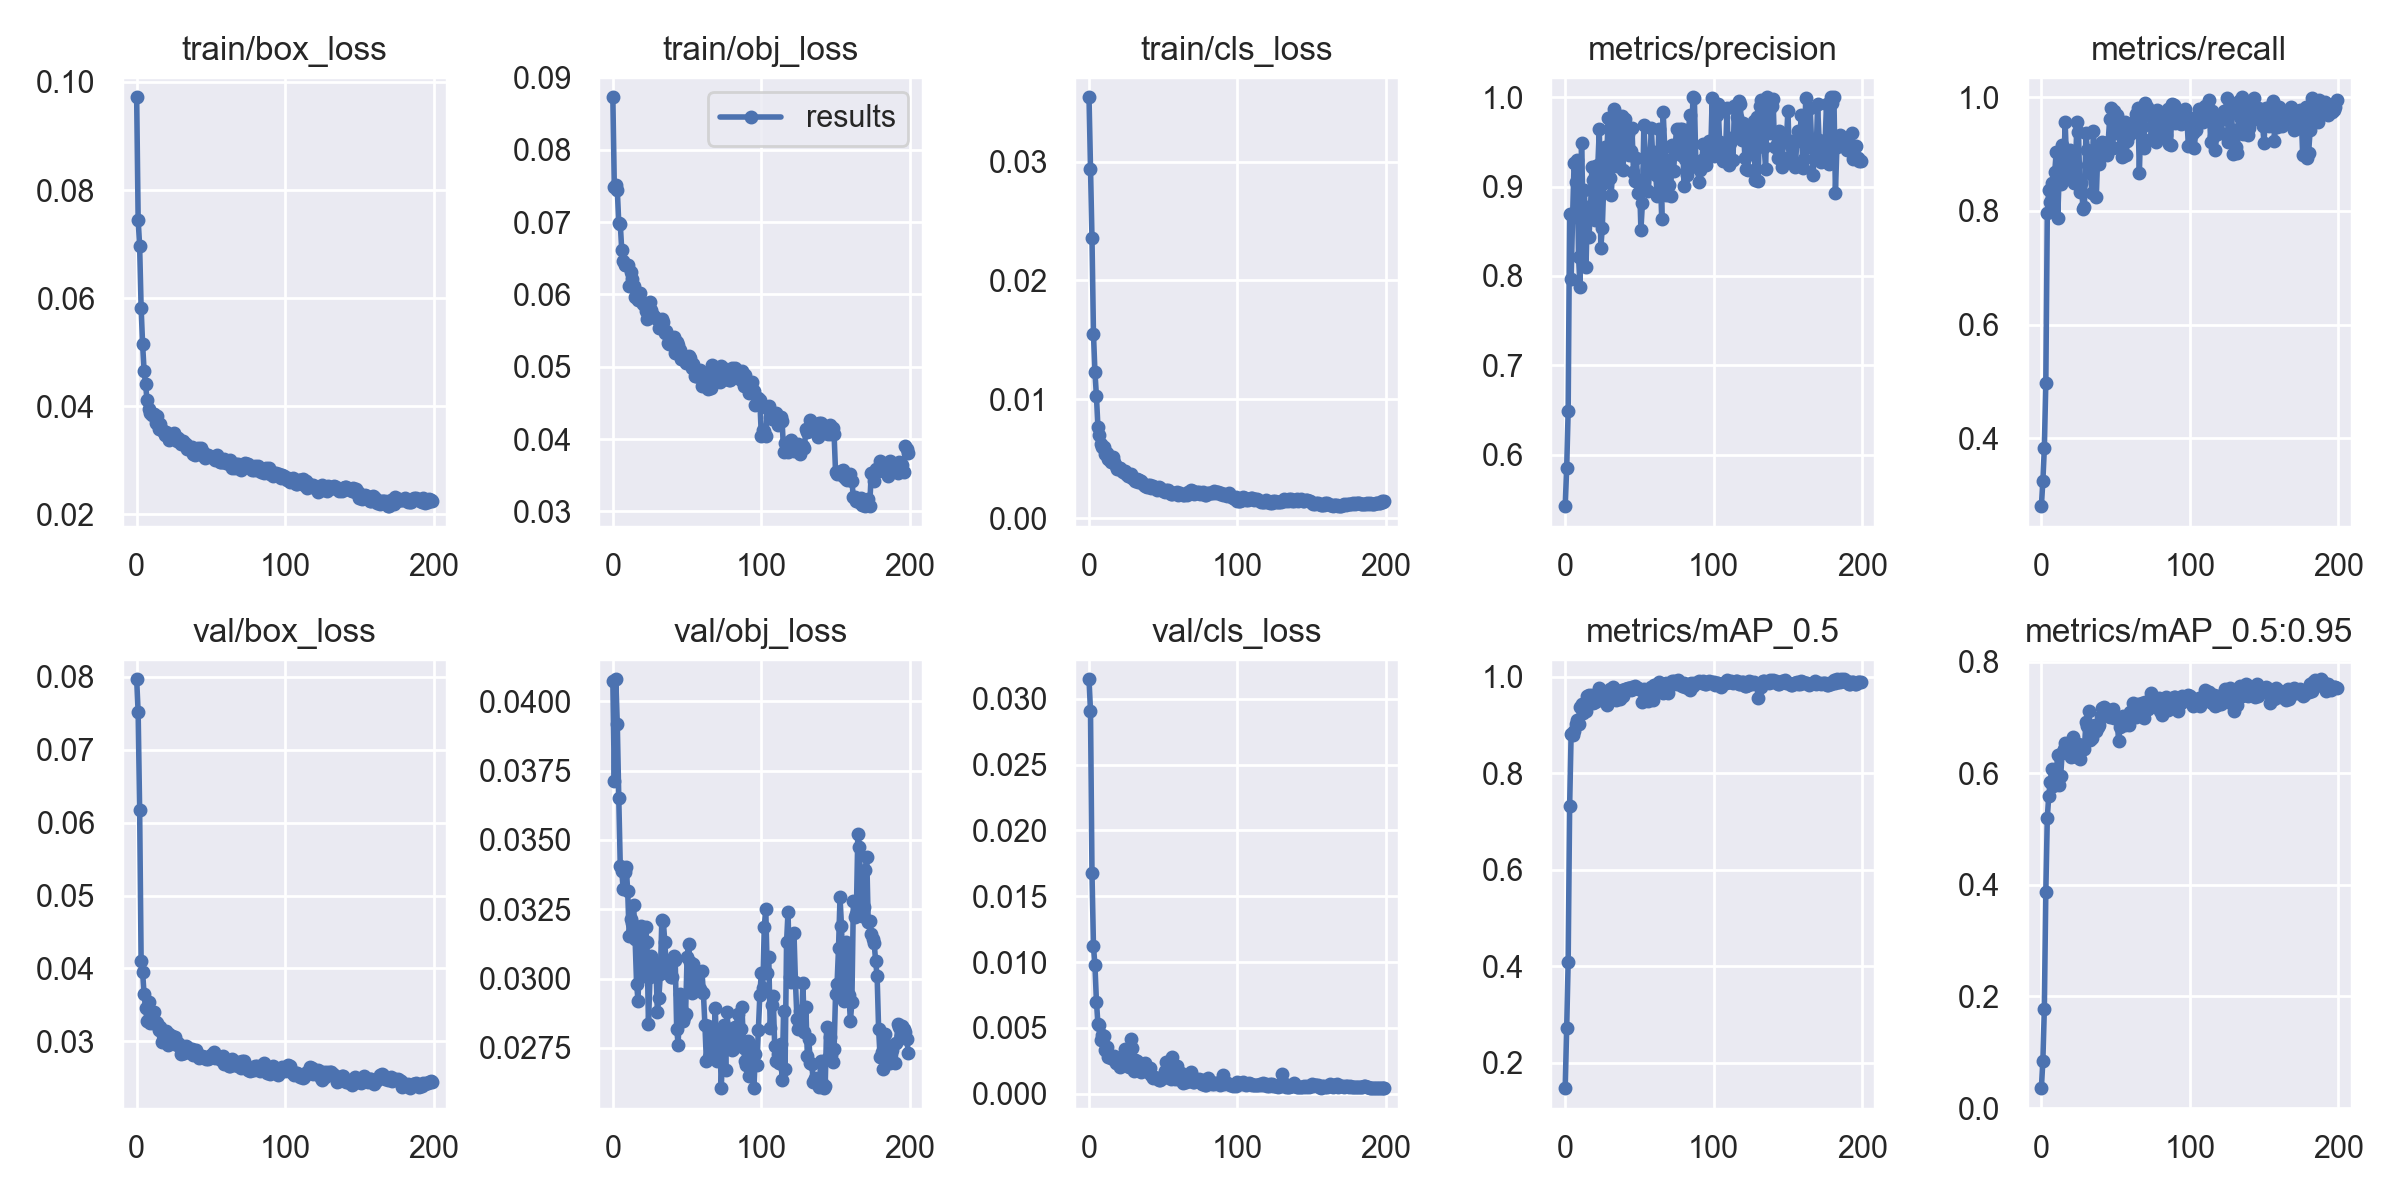

Values plotted in this chart, from the file beside it:
epoch, train/box_loss, train/obj_loss, train/cls_loss, metrics/precision, metrics/recall, metrics/mAP_0.5, metrics/mAP_0.5:0.95, val/box_loss, val/obj_loss, val/cls_loss, x/lr0, x/lr1, x/lr2
0, 0.09717, 0.08725, 0.03541, 0.5423, 0.2804, 0.1474, 0.03564, 0.07963, 0.04074, 0.03148, 0.003293, 0.003293, 0.07037
1, 0.07453, 0.07482, 0.02936, 0.5845, 0.3241, 0.2714, 0.08375, 0.07509, 0.03714, 0.02908, 0.006593, 0.006593, 0.04033
2, 0.06965, 0.07509, 0.02355, 0.649, 0.3823, 0.4084, 0.1776, 0.06173, 0.0408, 0.01676, 0.009861, 0.009861, 0.01027
3, 0.05822, 0.07446, 0.01551, 0.8696, 0.4974, 0.7322, 0.3875, 0.04105, 0.03917, 0.0112, 0.009851, 0.009851, 0.009851
4, 0.05145, 0.06982, 0.01227, 0.7969, 0.7955, 0.8814, 0.5206, 0.03948, 0.03651, 0.009746, 0.009851, 0.009851, 0.009851
5, 0.04656, 0.06977, 0.01025, 0.8665, 0.8373, 0.8783, 0.5601, 0.03651, 0.03406, 0.007, 0.009802, 0.009802, 0.009802
6, 0.04403, 0.06613, 0.00768, 0.9269, 0.8162, 0.8876, 0.5852, 0.0346, 0.03387, 0.00532, 0.009753, 0.009753, 0.009753
7, 0.04105, 0.06456, 0.007031, 0.9049, 0.8499, 0.9017, 0.6083, 0.03285, 0.03322, 0.005199, 0.009703, 0.009703, 0.009703
8, 0.03949, 0.06413, 0.006216, 0.9297, 0.8027, 0.9108, 0.5766, 0.03537, 0.03386, 0.004086, 0.009654, 0.009654, 0.009654
9, 0.03875, 0.06407, 0.006018, 0.8213, 0.8677, 0.9012, 0.6029, 0.03246, 0.03403, 0.004459, 0.009604, 0.009604, 0.009604
10, 0.03842, 0.06403, 0.005965, 0.788, 0.9041, 0.9379, 0.6005, 0.03328, 0.03316, 0.004415, 0.009555, 0.009555, 0.009555
11, 0.03853, 0.06119, 0.005393, 0.9493, 0.7874, 0.9434, 0.6328, 0.03248, 0.03155, 0.003317, 0.009505, 0.009505, 0.009505
12, 0.0386, 0.06313, 0.005506, 0.8753, 0.8606, 0.9238, 0.5782, 0.03407, 0.03216, 0.003547, 0.009456, 0.009456, 0.009456
13, 0.03681, 0.06214, 0.004962, 0.8959, 0.8469, 0.9388, 0.5951, 0.03265, 0.032, 0.002757, 0.009406, 0.009406, 0.009406
14, 0.03809, 0.06111, 0.004881, 0.8099, 0.9158, 0.9289, 0.6364, 0.03257, 0.03266, 0.002885, 0.009357, 0.009357, 0.009357
15, 0.03579, 0.05958, 0.004686, 0.8773, 0.8608, 0.9598, 0.6435, 0.03155, 0.03142, 0.002703, 0.009307, 0.009307, 0.009307
16, 0.03664, 0.05967, 0.00513, 0.8438, 0.9569, 0.9622, 0.6543, 0.03196, 0.0298, 0.002668, 0.009258, 0.009258, 0.009258
17, 0.03556, 0.05929, 0.0047, 0.8722, 0.885, 0.9456, 0.6489, 0.02996, 0.02919, 0.002876, 0.009208, 0.009208, 0.009208
18, 0.03535, 0.06014, 0.00436, 0.922, 0.8763, 0.9619, 0.6428, 0.03087, 0.03155, 0.002323, 0.009158, 0.009158, 0.009158
19, 0.03458, 0.05906, 0.004119, 0.9069, 0.9076, 0.9444, 0.6483, 0.03003, 0.03191, 0.002311, 0.009109, 0.009109, 0.009109
20, 0.03522, 0.05867, 0.004232, 0.8626, 0.8983, 0.9469, 0.6287, 0.03143, 0.03132, 0.002589, 0.009059, 0.009059, 0.009059
21, 0.0347, 0.05869, 0.004198, 0.9235, 0.8706, 0.9607, 0.6652, 0.02955, 0.03009, 0.001997, 0.00901, 0.00901, 0.00901
22, 0.03375, 0.05773, 0.003921, 0.9244, 0.8485, 0.9556, 0.6361, 0.03099, 0.03188, 0.002387, 0.00896, 0.00896, 0.00896
23, 0.03435, 0.05658, 0.003879, 0.9649, 0.8811, 0.9769, 0.6355, 0.03068, 0.0313, 0.002222, 0.008911, 0.008911, 0.008911
24, 0.0346, 0.05867, 0.003927, 0.8316, 0.9566, 0.9525, 0.6289, 0.0307, 0.02836, 0.003392, 0.008861, 0.008861, 0.008861
25, 0.03504, 0.05897, 0.003747, 0.8542, 0.9394, 0.9637, 0.6518, 0.03007, 0.03004, 0.00227, 0.008812, 0.008812, 0.008812
26, 0.03448, 0.05788, 0.003517, 0.9042, 0.8328, 0.9512, 0.626, 0.03059, 0.03082, 0.003101, 0.008762, 0.008762, 0.008762
27, 0.03353, 0.05709, 0.003626, 0.9442, 0.8491, 0.9511, 0.6506, 0.02948, 0.03048, 0.002057, 0.008713, 0.008713, 0.008713
28, 0.03401, 0.05683, 0.003729, 0.9359, 0.8039, 0.9422, 0.6445, 0.02981, 0.03046, 0.004176, 0.008663, 0.008663, 0.008663
29, 0.03332, 0.0567, 0.003369, 0.9765, 0.8069, 0.9547, 0.6435, 0.02955, 0.03048, 0.003487, 0.008614, 0.008614, 0.008614
30, 0.0329, 0.05659, 0.003314, 0.9095, 0.9369, 0.975, 0.6924, 0.02822, 0.02878, 0.00169, 0.008564, 0.008564, 0.008564
31, 0.0335, 0.05534, 0.003153, 0.8905, 0.9077, 0.9678, 0.6851, 0.02838, 0.02932, 0.002587, 0.008515, 0.008515, 0.008515
32, 0.03315, 0.0562, 0.003308, 0.9226, 0.9054, 0.9776, 0.7124, 0.02839, 0.03016, 0.002459, 0.008466, 0.008466, 0.008466
33, 0.03302, 0.05666, 0.003019, 0.987, 0.867, 0.9625, 0.6595, 0.02941, 0.03211, 0.00191, 0.008416, 0.008416, 0.008416
34, 0.03203, 0.05621, 0.003214, 0.9702, 0.8323, 0.9509, 0.6634, 0.02927, 0.03207, 0.002173, 0.008367, 0.008367, 0.008367
35, 0.03222, 0.05469, 0.003117, 0.9236, 0.9405, 0.967, 0.6804, 0.02851, 0.03132, 0.001615, 0.008317, 0.008317, 0.008317
36, 0.03216, 0.05492, 0.002967, 0.9565, 0.9005, 0.9704, 0.6867, 0.02888, 0.03038, 0.002096, 0.008268, 0.008268, 0.008268
37, 0.03239, 0.05334, 0.002742, 0.9626, 0.8242, 0.954, 0.6757, 0.02895, 0.03027, 0.001851, 0.008218, 0.008218, 0.008218
38, 0.03113, 0.05309, 0.002711, 0.9785, 0.9033, 0.9733, 0.6836, 0.0282, 0.03049, 0.002337, 0.008169, 0.008169, 0.008169
39, 0.03094, 0.05308, 0.002594, 0.9189, 0.8823, 0.9602, 0.6873, 0.02874, 0.03005, 0.001729, 0.008119, 0.008119, 0.008119
40, 0.03206, 0.05359, 0.002767, 0.976, 0.9122, 0.9741, 0.7025, 0.02882, 0.03005, 0.001655, 0.00807, 0.00807, 0.00807
41, 0.03222, 0.05407, 0.002747, 0.9499, 0.9209, 0.9735, 0.7167, 0.02804, 0.03082, 0.00193, 0.00802, 0.00802, 0.00802
42, 0.03159, 0.05187, 0.00251, 0.9592, 0.9143, 0.9773, 0.7181, 0.02778, 0.03066, 0.001452, 0.007971, 0.007971, 0.007971
43, 0.03226, 0.05342, 0.002731, 0.9354, 0.9086, 0.9764, 0.704, 0.02795, 0.02819, 0.001216, 0.007921, 0.007921, 0.007921
44, 0.03102, 0.05302, 0.002588, 0.9395, 0.8989, 0.9725, 0.7041, 0.02802, 0.02762, 0.001286, 0.007872, 0.007872, 0.007872
45, 0.0315, 0.0523, 0.002502, 0.9654, 0.921, 0.9777, 0.7028, 0.02784, 0.02945, 0.00122, 0.007822, 0.007822, 0.007822
46, 0.03044, 0.05113, 0.002391, 0.9162, 0.962, 0.975, 0.7015, 0.02786, 0.02892, 0.001214, 0.007772, 0.007772, 0.007772
47, 0.03061, 0.05131, 0.002644, 0.9062, 0.9814, 0.9796, 0.7129, 0.02754, 0.02849, 0.001034, 0.007723, 0.007723, 0.007723
48, 0.031, 0.05151, 0.002559, 0.9323, 0.9106, 0.9759, 0.7154, 0.02757, 0.02861, 0.001068, 0.007673, 0.007673, 0.007673
49, 0.03071, 0.05045, 0.002404, 0.8932, 0.9756, 0.9773, 0.6995, 0.02767, 0.02874, 0.001286, 0.007624, 0.007624, 0.007624
50, 0.03055, 0.05104, 0.002272, 0.9076, 0.9372, 0.9741, 0.6997, 0.0281, 0.03077, 0.001177, 0.007574, 0.007574, 0.007574
51, 0.03061, 0.05152, 0.002194, 0.8518, 0.9689, 0.9715, 0.7002, 0.02813, 0.03125, 0.001754, 0.007525, 0.007525, 0.007525
52, 0.03058, 0.0512, 0.002334, 0.8811, 0.9457, 0.9469, 0.6579, 0.02855, 0.03059, 0.002404, 0.007476, 0.007476, 0.007476
53, 0.0301, 0.0498, 0.002353, 0.9689, 0.912, 0.9754, 0.6821, 0.02777, 0.02947, 0.001554, 0.007426, 0.007426, 0.007426
54, 0.03088, 0.0504, 0.002215, 0.9325, 0.895, 0.958, 0.6903, 0.02799, 0.03051, 0.001417, 0.007377, 0.007377, 0.007377
55, 0.03025, 0.04866, 0.002067, 0.9193, 0.8958, 0.9723, 0.7023, 0.02775, 0.02956, 0.001135, 0.007327, 0.007327, 0.007327
56, 0.02963, 0.0487, 0.00203, 0.8952, 0.956, 0.9499, 0.6861, 0.02777, 0.02972, 0.002824, 0.007278, 0.007278, 0.007278
57, 0.02967, 0.04878, 0.00209, 0.9252, 0.8988, 0.966, 0.7003, 0.02746, 0.02957, 0.001535, 0.007228, 0.007228, 0.007228
58, 0.02974, 0.04889, 0.002088, 0.9659, 0.9227, 0.9777, 0.6956, 0.028, 0.03022, 0.001155, 0.007178, 0.007178, 0.007178
59, 0.03028, 0.04957, 0.002174, 0.9315, 0.9329, 0.9515, 0.6873, 0.02686, 0.02962, 0.002121, 0.007129, 0.007129, 0.007129
... 140 more rows
